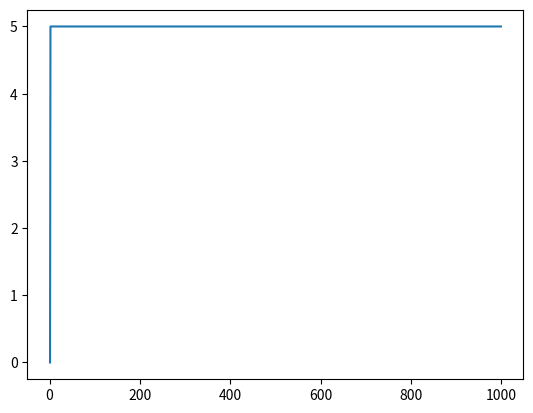

The script that saved this image:
#!/usr/bin/env python
# coding: utf-8

# In[7]:


import time

class PID:
    """PID Controller
    """

    def __init__(self, P=0.2, I=0.0, D=0.0, current_time=None):

        self.Kp = P
        self.Ki = I
        self.Kd = D
        self.max = 5
        self.min = 0

        self.sample_time = 0.01
        self.current_time = current_time if current_time is not None else time.time()
        self.last_time = self.current_time

        self.clear()

    def clear(self):
        """Clears PID computations and coefficients"""
        self.SetPoint = 0.0

        self.PTerm = 0.0
        self.ITerm = 0.0
        self.DTerm = 0.0
        self.last_error = 0.0

        # Windup Guard
        self.int_error = 0.0
        self.windup_guard = 20.0

        self.output = 0.0

    def update(self, feedback_value, current_time=None):
        """Calculates PID value for given reference feedback
        .. math::
            u(t) = K_p e(t) + K_i \int_{0}^{t} e(t)dt + K_d {de}/{dt}
        .. figure:: images/pid_1.png
           :align:   center
           Test PID with Kp=1.2, Ki=1, Kd=0.001 (test_pid.py)
        """
        error = self.SetPoint - feedback_value

        self.current_time = current_time if current_time is not None else time.time()
        delta_time = self.current_time - self.last_time
        delta_error = error - self.last_error

        if (delta_time >= self.sample_time):
            self.PTerm = self.Kp * error
            self.ITerm += error * delta_time

            if (self.ITerm < self.min):
                self.ITerm = self.min
            elif (self.ITerm > self.max):
                self.ITerm = self.max

            self.DTerm = 0.0
            if delta_time > 0:
                self.DTerm = delta_error / delta_time

            # Remember last time and last error for next calculation
            self.last_time = self.current_time
            self.last_error = error

            self.output = self.PTerm + (self.Ki * self.ITerm) + (self.Kd * self.DTerm)

    def setKp(self, proportional_gain):
        """Determines how aggressively the PID reacts to the current error with setting Proportional Gain"""
        self.Kp = proportional_gain

    def setKi(self, integral_gain):
        """Determines how aggressively the PID reacts to the current error with setting Integral Gain"""
        self.Ki = integral_gain

    def setKd(self, derivative_gain):
        """Determines how aggressively the PID reacts to the current error with setting Derivative Gain"""
        self.Kd = derivative_gain

    def setWindup(self, PIDmin, PIDmax):
        """Integral windup, also known as integrator windup or reset windup,
        refers to the situation in a PID feedback controller where
        a large change in setpoint occurs (say a positive change)
        and the integral terms accumulates a significant error
        during the rise (windup), thus overshooting and continuing
        to increase as this accumulated error is unwound
        (offset by errors in the other direction).
        The specific problem is the excess overshooting.
        """
        self.min = PIDmin
        self.max = PIDmax

    def setSampleTime(self, sample_time):
        """PID that should be updated at a regular interval.
        Based on a pre-determined sampe time, the PID decides if it should compute or return immediately.
        """
        self.sample_time = sample_time


# In[11]:


import numpy as np
import matplotlib.pyplot as plt


# In[12]:


pid = PID(0.55,0.9,0.005)

pid.SetPoint=10.0
pid.setSampleTime(0.01)
feedback = 0
feedback_list = []
time_list = []

pidmin = 0 
pidmax = 5

for i in range(1, 1000):
    pid.update(feedback)
    output = pid.output
    if pid.SetPoint > 0:
        feedback += (output - (1/i))
    if feedback < pidmin:
        feedback = pidmin
    elif feedback > pidmax:
        feedback = pidmax
    time.sleep(0.01)
    feedback_list.append(feedback)
    time_list.append(i)
plt.plot(time_list, feedback_list)
plt.show()

